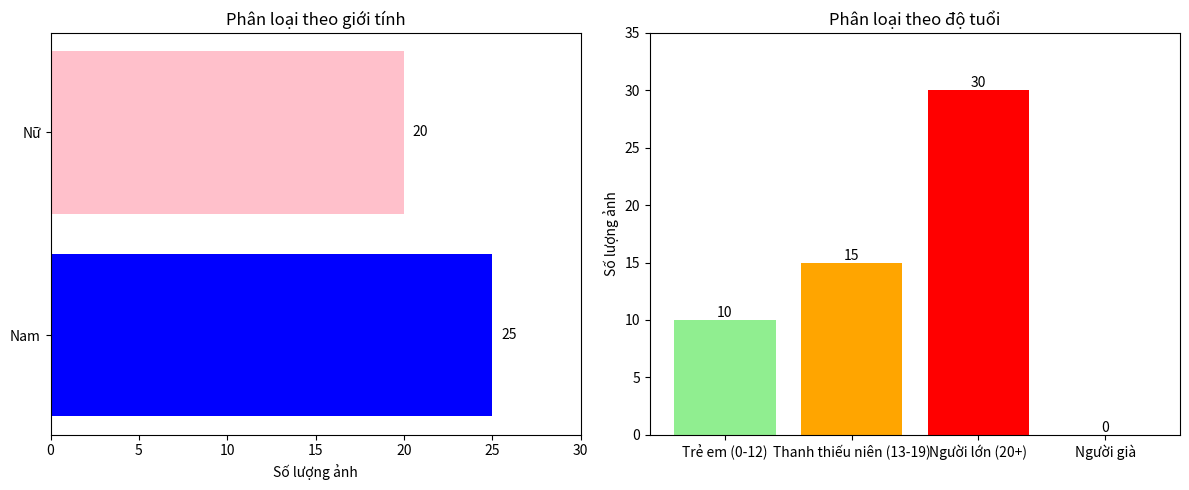

Python code for this plot:
import matplotlib.pyplot as plt
import numpy as np

# Dữ liệu
gender_categories = ['Nam', 'Nữ']
gender_counts = [25, 20]

age_categories = ['Trẻ em (0-12)', 'Thanh thiếu niên (13-19)', 'Người lớn (20+)', 'Người già']
age_counts = [10, 15, 30, 0]  # Giả sử người già = 0 (bạn có thể thay số liệu thực)

# Tạo figure với 2 subplot (1 hàng, 2 cột)
plt.figure(figsize=(12, 5))

# Subplot 1: Phân loại theo giới tính (Bar Horizontal)
plt.subplot(1, 2, 1)
plt.barh(gender_categories, gender_counts, color=['blue', 'pink'])
plt.title('Phân loại theo giới tính')
plt.xlabel('Số lượng ảnh')
plt.xlim(0, 30)
for i, count in enumerate(gender_counts):
    plt.text(count + 0.5, i, str(count), ha='left', va='center')

# Subplot 2: Phân loại theo độ tuổi (Bar Vertical)
plt.subplot(1, 2, 2)
bars = plt.bar(age_categories, age_counts, color=['lightgreen', 'orange', 'red', 'gray'])
plt.title('Phân loại theo độ tuổi')
plt.ylabel('Số lượng ảnh')
plt.ylim(0, 35)
for bar in bars:
    height = bar.get_height()
    plt.text(bar.get_x() + bar.get_width()/2., height, str(int(height)), ha='center', va='bottom')

# Hiển thị đồ thị
plt.tight_layout()
plt.show()